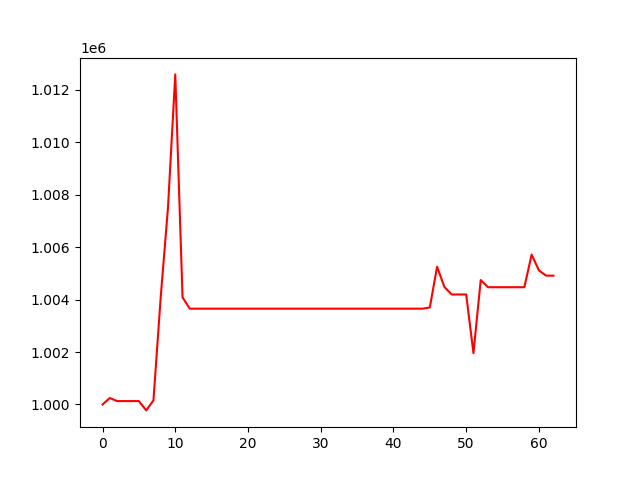

The table this chart was drawn from, first rows:
, 0
0, 1000000
1, 1000247
2, 1000130
3, 1000130
4, 1000130
5, 1000130
6, 999775
7, 1000156
8, 1004101
9, 1007514
10, 1012586
11, 1004084
12, 1003654
13, 1003654
14, 1003654
15, 1003654
16, 1003654
17, 1003654
18, 1003654
19, 1003654
20, 1003654
21, 1003654
22, 1003654
23, 1003654
24, 1003654
25, 1003654
26, 1003654
27, 1003654
28, 1003654
29, 1003654
30, 1003654
31, 1003654
32, 1003654
33, 1003654
34, 1003654
35, 1003654
36, 1003654
37, 1003654
38, 1003654
39, 1003654
40, 1003654
41, 1003654
42, 1003654
43, 1003654
44, 1003654
45, 1003701
46, 1005253
47, 1004485
48, 1004195
49, 1004195
50, 1004195
51, 1001956
52, 1004745
53, 1004472
54, 1004472
55, 1004472
56, 1004472
57, 1004472
58, 1004472
59, 1005716
... 3 more rows
